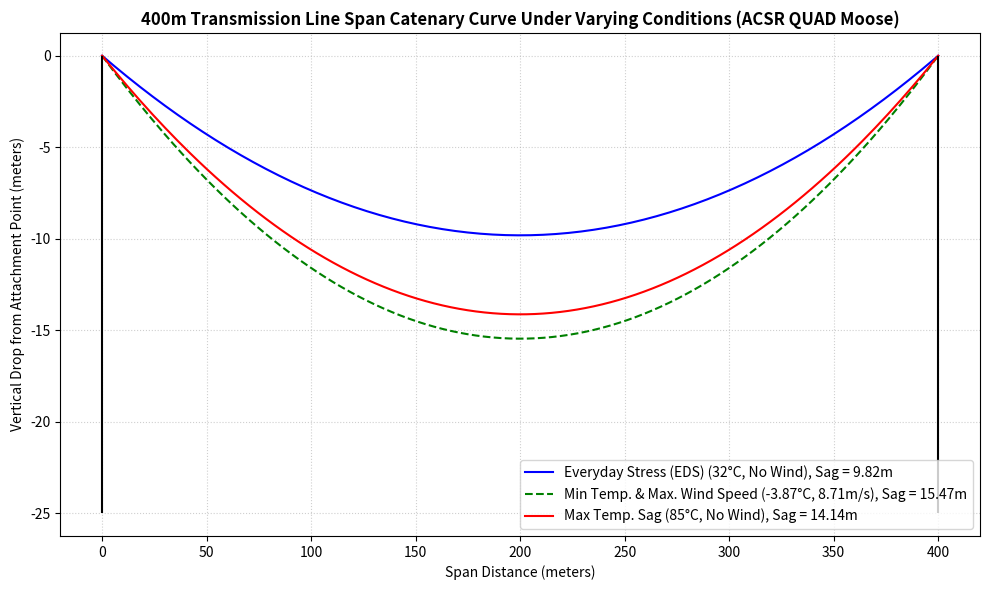

Source code (Python): (Note: this script raises an exception after producing the figure.)
import numpy as np
import logging as LOGGER
from functools import cached_property
import matplotlib.pyplot as plt


LOGGER.basicConfig(level=LOGGER.INFO, format='%(asctime)s - %(levelname)s - %(message)s')

# Push logs to external file
# LOGGER.basicConfig(filename='../logs/catenary_curve_output.log', level=LOGGER.DEBUG, format='%(asctime)s - %(levelname)s - %(message)s')



ICE_DENSITY = 915       # kg/m^3
G = 9.81                # m/s


# ACSR MOOSE Conductor Properties
E = 69.0e9          # N/m^2
A = 5.97e-4         # m^2
ALPHA = 19.3e-6     # per C
D = 0.03177         # m
UTS = 159600        # N
WC = 1.998          # kg/m
WN = WC * 9.81      # N/m


# BASELINE CONDITIONS (EDS)
L = 400                 # m
T1 = 32                 # C
WIND_SPEED_1 = 0        # m/s
ICE_1 = 0               # m
EDS_H = 50              # tension % of limit

X = np.linspace(0, L, 200)      # scale for plot

# EXTREMES
T_MIN = -3.87                   # C
T_MAX = 40.27                   # C
T_COND_MAX = 85                 # Max operating condition for conductor (85 C)
WS_MAX = 8.71                   # m/s
PRECIT_MAX = 246.59             # mm


class CatenaryCurve:
    def __init__(self,
                 t2,
                 wind_speed2,
                 ice2,
                 t1=T1,
                 wind_speed1=WIND_SPEED_1,
                 ice1=ICE_1,
                 eds_h=EDS_H):
        """
        Parameters:
        - t1, t2: Initial and final temperatures (°C)
        - wind_speed1, wind_speed2: Wind speed (m/s)
        - ice1, ice2: Radial ice thickness (meters)
        - eds_h: every day stress tension (expressed as % of limit)
        """
        self.t1 = t1
        self.t2 = t2
        self.wind_speed1 = wind_speed1
        self.wind_speed2 = wind_speed2
        self.ice1 = ice1
        self.ice2 = ice2
        self.eds_h = eds_h

    @staticmethod
    def wind_pressure(wind_speed):
        q = 0.6 * (wind_speed ** 2)
        LOGGER.info(f"Computed wind pressure (q) = {q} N/m^2 for {wind_speed} m/s")
        return q

    def resultant_load(self, ice, wind):
        """
        ice : radial ice thickness in m
        wind: wind speed in m/s
        """
        v_load = WN + (np.pi * ice * (D + ice) * ICE_DENSITY * G)
        q = self.wind_pressure(wind_speed=wind)
        h_load = q * (D + 2 * ice)
        wr = np.sqrt(v_load**2 + h_load**2)
        LOGGER.info(f"Computed resultant load (wr) = {wr} N")
        return wr
    
    @cached_property
    def wr1(self):
        """Initial condition resultant load (wr1)"""
        return self.resultant_load(ice=self.ice1, wind=self.wind_speed1)
    
    @cached_property
    def wr2(self):
        """Final condition resultant load (wr2)"""
        return self.resultant_load(ice=self.ice2, wind=self.wind_speed2)
    
    @cached_property
    def h1(self):
        """Initial condition tensionn computed from percentage loading of max tension of conductor. Ex. 20% of UTS"""
        h1 = (self.eds_h / 100) * UTS
        LOGGER.info(f"Computed initial tension (h1) = {h1} N")
        return h1
    
    @staticmethod
    def sag_approximation(wr, span, H):
        sag = (wr * (span**2)) / (8 * H)
        LOGGER.info(f"Computed sag approximation is {sag}")
        return sag

    def solve_tension_polynomial(self):
        LOGGER.info(f"Solving tension by finding cubic polynomial roots")
        C = (self.wr2**2 * (L**2) * E * A) / 24                             # RHS constant
        B = 1                                                               # Coefficient for H2^3
        A_factor = (self.wr1**2 * (L**2) * E * A) / (24 * (self.h1**2))
        thermal_factor = ALPHA * E * A * (self.t2 - self.t1)
        K = A_factor - self.h1 + thermal_factor                                  # Coefficient for H2^2
        Y = 0                                                               # Coefficient for H2
        coefficients = [B, K, Y, -C]
        roots = np.roots(coefficients)
        real_positive_roots = [r.real for r in roots if np.isreal(r) and r > 0]
        if not real_positive_roots:
            raise ValueError("No physical tension solution found. Check input parameters.")
        H2 = real_positive_roots[0]
        diff = self.h1 - H2
        LOGGER.info(f"Final condition tension (H2) = {H2}")
        LOGGER.info(f"Tension changed by {diff} N")
        return H2

    @staticmethod
    def catenary_profile(H, wr):
        """Generate catenary profile curves. Returns the veritcal components of the catenary path"""
        LOGGER.info(f"Computing catenary profile")
        x = X
        z = (H / wr) * (np.cosh(wr * (x - L / 2) / H) - np.cosh(wr * L / (2 * H)))
        return z * (WC)

    def baseline_catenary_profile(self):
        return self.catenary_profile(H=self.h1, wr=self.wr1)
    



def plot_profiles(y_eds, y_cold, y_hot):
    """Generate plot"""
    x = X
    fig, ax = plt.subplots(figsize=(10, 6))
    ax.plot(x, y_eds, 'b-', label=f'Everyday Stress (EDS) (32°C, No Wind), Sag = {-min(y_eds):.2f}m')
    ax.plot(x, y_cold, 'g--', label=f'Min Temp. & Max. Wind Speed ({T_MIN}°C, {WS_MAX}m/s), Sag = {-min(y_cold):.2f}m')
    ax.plot(x, y_hot, 'r-', label=f'Max Temp. Sag (85°C, No Wind), Sag = {-min(y_hot):.2f}m')
    # plt.axvline(x=0, color='black', linestyle='-')
    # plt.axvline(x=400, color='black', linestyle='-')
    plt.vlines(x=0, ymin=-25, ymax=0, color='black', linestyle='-') 
    plt.vlines(x=400, ymin=-25, ymax=0, color='black', linestyle='-') 
    ax.set_title('400m Transmission Line Span Catenary Curve Under Varying Conditions (ACSR QUAD Moose)', fontsize=12, fontweight='bold')
    ax.set_xlabel('Span Distance (meters)')
    ax.set_ylabel('Vertical Drop from Attachment Point (meters)')
    ax.grid(True, linestyle=':', alpha=0.6)
    ax.legend(loc='lower right')
    plt.tight_layout()
    # plt.show()
    plt.savefig('../output/conductor_sag_profiles.png', dpi=500)



def estimate_radial_ice(precipitation_mm, wind_speed_ms, temperature_c):
    """
    Estimates radial ice thickness using the Jones empirical model.
    Assumes standard glaze ice conditions.
    """
    LOGGER.info(f"Estimating radial ice thickness using the Jones empirical model based on precipitation, windspeed, and temperature.")
    rho_ice = 900.0         # Glaze ice density in kg/m³
    V_t = 5.0               # Average terminal velocity of freezing raindrops (m/s)
    if temperature_c <= 0.5 and precipitation_mm > 0:
        P_mass = precipitation_mm          
        dr = (P_mass / (np.pi * rho_ice)) * np.sqrt(1 + (wind_speed_ms / V_t)**2)
        LOGGER.info(f"Estimated radial ice thickness: {dr} m")
        return dr
    return 0.0



if __name__ == "__main__":
    # CASE 1: Coldest, windiest conditions
    LOGGER.info("======= CASE 1: Coldest, wettest, windiest conditions =======")
    ice2 = estimate_radial_ice(precipitation_mm=29.85, wind_speed_ms=WS_MAX, temperature_c=T_MIN)      # From NASA POWER Data
    cold_cc = CatenaryCurve(t2=T_MIN, wind_speed2=WS_MAX, ice2=ice2)
    cold_tension = cold_cc.solve_tension_polynomial()
    cold_catenary_profile = cold_cc.catenary_profile(H=cold_tension, wr=cold_cc.wr2)

    LOGGER.info("======= CASE 2: Hottest conditions =======")
    ice2 = estimate_radial_ice(precipitation_mm=128.69, wind_speed_ms=7.24, temperature_c=T_COND_MAX)      # From NASA POWER Data
    hot_cc = CatenaryCurve(t2=85, wind_speed2=0, ice2=ice2)
    hot_tension = hot_cc.solve_tension_polynomial()
    hot_catenary_profile = hot_cc.catenary_profile(H=hot_tension, wr=hot_cc.wr2)

    baseline_catenary_profile = cold_cc.baseline_catenary_profile()
    plot_profiles(y_eds=baseline_catenary_profile, y_cold=cold_catenary_profile, y_hot=hot_catenary_profile)
